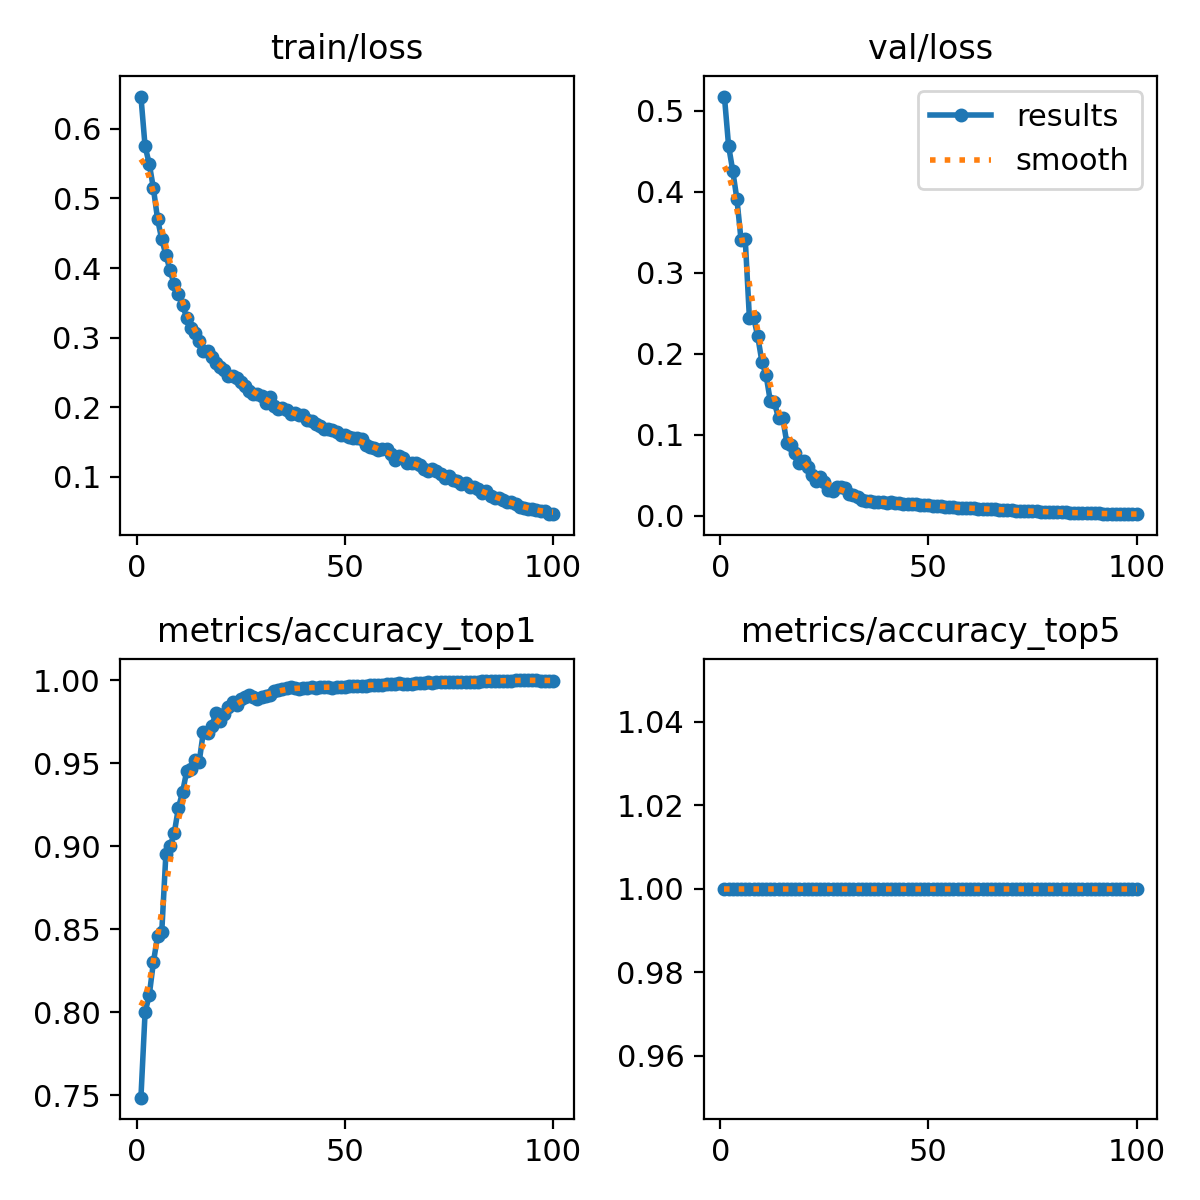

Source data for this figure (header and first rows):
epoch, time, train/loss, metrics/accuracy_top1, metrics/accuracy_top5, val/loss, lr/pg0, lr/pg1, lr/pg2
1, 478.6, 0.6462, 0.7486, 1, 0.5173, 0.003329, 0.003329, 0.003329
2, 1150, 0.5746, 0.8, 1, 0.4564, 0.006597, 0.006597, 0.006597
3, 1774, 0.5498, 0.8103, 1, 0.4257, 0.009798, 0.009798, 0.009798
4, 2391, 0.5144, 0.8301, 1, 0.3906, 0.009703, 0.009703, 0.009703
5, 2996, 0.4702, 0.8458, 1, 0.3401, 0.009604, 0.009604, 0.009604
6, 3620, 0.4413, 0.8481, 1, 0.3411, 0.009505, 0.009505, 0.009505
7, 3939, 0.4191, 0.8953, 1, 0.2441, 0.009406, 0.009406, 0.009406
8, 4604, 0.3965, 0.8999, 1, 0.2449, 0.009307, 0.009307, 0.009307
9, 5272, 0.3765, 0.9078, 1, 0.2214, 0.009208, 0.009208, 0.009208
10, 5940, 0.3631, 0.923, 1, 0.1902, 0.009109, 0.009109, 0.009109
11, 6608, 0.3472, 0.9325, 1, 0.1737, 0.00901, 0.00901, 0.00901
12, 7276, 0.3284, 0.9452, 1, 0.1421, 0.008911, 0.008911, 0.008911
13, 7945, 0.3135, 0.9465, 1, 0.1399, 0.008812, 0.008812, 0.008812
14, 8614, 0.3064, 0.952, 1, 0.1203, 0.008713, 0.008713, 0.008713
15, 9283, 0.2953, 0.9507, 1, 0.1206, 0.008614, 0.008614, 0.008614
16, 9950, 0.2802, 0.9689, 1, 0.08967, 0.008515, 0.008515, 0.008515
17, 10612, 0.2807, 0.968, 1, 0.08755, 0.008416, 0.008416, 0.008416
18, 11274, 0.2723, 0.9724, 1, 0.07686, 0.008317, 0.008317, 0.008317
19, 11940, 0.2641, 0.98, 1, 0.06457, 0.008218, 0.008218, 0.008218
20, 12608, 0.2574, 0.9754, 1, 0.06785, 0.008119, 0.008119, 0.008119
21, 13276, 0.253, 0.9797, 1, 0.06026, 0.00802, 0.00802, 0.00802
22, 13798, 0.2455, 0.9839, 1, 0.05001, 0.007921, 0.007921, 0.007921
23, 14464, 0.2452, 0.9867, 1, 0.04232, 0.007822, 0.007822, 0.007822
24, 15132, 0.2424, 0.9852, 1, 0.0474, 0.007723, 0.007723, 0.007723
25, 15799, 0.2369, 0.9889, 1, 0.04186, 0.007624, 0.007624, 0.007624
26, 16467, 0.23, 0.9901, 1, 0.03206, 0.007525, 0.007525, 0.007525
27, 17111, 0.2237, 0.9909, 1, 0.03048, 0.007426, 0.007426, 0.007426
28, 17770, 0.2187, 0.9899, 1, 0.03489, 0.007327, 0.007327, 0.007327
29, 18431, 0.2192, 0.9889, 1, 0.03538, 0.007228, 0.007228, 0.007228
30, 19092, 0.2156, 0.9899, 1, 0.03392, 0.007129, 0.007129, 0.007129
31, 19751, 0.2067, 0.9906, 1, 0.02675, 0.00703, 0.00703, 0.00703
32, 20411, 0.2148, 0.9909, 1, 0.02576, 0.006931, 0.006931, 0.006931
33, 21072, 0.2015, 0.9931, 1, 0.02277, 0.006832, 0.006832, 0.006832
34, 21732, 0.1979, 0.9941, 1, 0.01901, 0.006733, 0.006733, 0.006733
35, 22387, 0.1996, 0.9946, 1, 0.01834, 0.006634, 0.006634, 0.006634
36, 23047, 0.1957, 0.995, 1, 0.01773, 0.006535, 0.006535, 0.006535
37, 23706, 0.1908, 0.9956, 1, 0.01658, 0.006436, 0.006436, 0.006436
38, 24366, 0.1925, 0.9953, 1, 0.01643, 0.006337, 0.006337, 0.006337
39, 25025, 0.1897, 0.9947, 1, 0.01651, 0.006238, 0.006238, 0.006238
40, 25685, 0.1888, 0.9953, 1, 0.0163, 0.006139, 0.006139, 0.006139
41, 26344, 0.1825, 0.995, 1, 0.01644, 0.00604, 0.00604, 0.00604
42, 27003, 0.18, 0.9956, 1, 0.01579, 0.005941, 0.005941, 0.005941
43, 27662, 0.1763, 0.9953, 1, 0.0155, 0.005842, 0.005842, 0.005842
44, 28322, 0.1735, 0.9959, 1, 0.01506, 0.005743, 0.005743, 0.005743
45, 28982, 0.1692, 0.9958, 1, 0.015, 0.005644, 0.005644, 0.005644
46, 29642, 0.1694, 0.9958, 1, 0.01436, 0.005545, 0.005545, 0.005545
47, 30302, 0.1674, 0.9955, 1, 0.0142, 0.005446, 0.005446, 0.005446
48, 30961, 0.1647, 0.9958, 1, 0.01375, 0.005347, 0.005347, 0.005347
49, 31621, 0.1601, 0.9958, 1, 0.01331, 0.005248, 0.005248, 0.005248
50, 32282, 0.1601, 0.9959, 1, 0.01295, 0.005149, 0.005149, 0.005149
51, 32932, 0.1573, 0.9962, 1, 0.0125, 0.00505, 0.00505, 0.00505
52, 33592, 0.1554, 0.9966, 1, 0.01211, 0.004951, 0.004951, 0.004951
53, 34252, 0.1553, 0.9966, 1, 0.01172, 0.004852, 0.004852, 0.004852
54, 34909, 0.1543, 0.9966, 1, 0.01126, 0.004753, 0.004753, 0.004753
55, 35568, 0.1465, 0.9966, 1, 0.0108, 0.004654, 0.004654, 0.004654
56, 36228, 0.1432, 0.9969, 1, 0.01047, 0.004555, 0.004555, 0.004555
57, 36886, 0.1412, 0.9971, 1, 0.01012, 0.004456, 0.004456, 0.004456
58, 37546, 0.1386, 0.9971, 1, 0.00978, 0.004357, 0.004357, 0.004357
59, 38206, 0.1399, 0.9971, 1, 0.00952, 0.004258, 0.004258, 0.004258
60, 38864, 0.1396, 0.9974, 1, 0.00936, 0.004159, 0.004159, 0.004159
... 40 more rows
